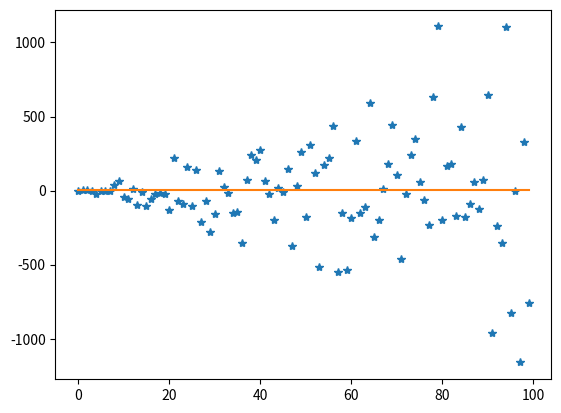

Recreate this plot in Python.
import numpy as np
import matplotlib.pyplot as plt

x_ds=[i for i in range (100)]
y_ds=[i*np.random.normal(0,5) for i in x_ds]	




def h(x,w):
	return w[0]+w[1]*x
	
w=np.random.rand(2)
print(w)
y_prediccion=[h(1,w) for i in x_ds]

plt.plot(x_ds,y_ds,'*')
plt.plot(x_ds,y_prediccion)
#for i in x_ds:
#	y_p=h(i,w)#voy aplicar una funcion h a cada elemento i pero cada elemto i esta en el conjunto x_ds
